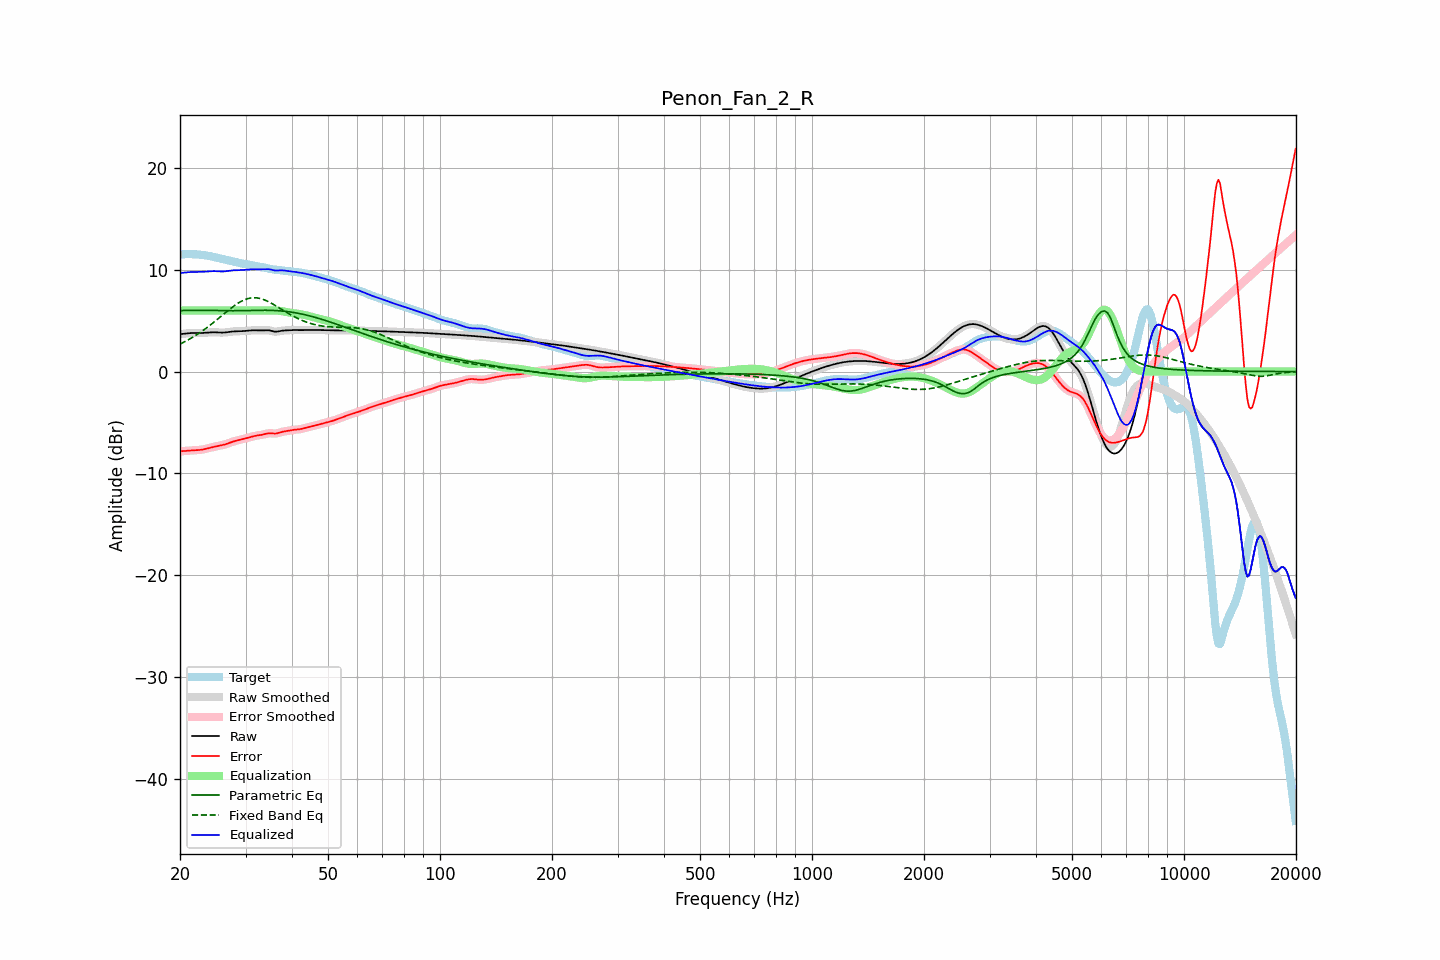

The table this chart was drawn from, first rows:
frequency, raw, error, smoothed, error_smoothed, equalization, parametric_eq, fixed_band_eq, equalized_raw, equalized_smoothed, target
20.00, 3.68, -7.83, 3.67, -7.83, 6.00, 5.95, 2.70, 9.68, 9.67, 11.51
20.20, 3.69, -7.82, 3.69, -7.82, 6.00, 5.97, 2.78, 9.69, 9.69, 11.51
20.40, 3.71, -7.81, 3.71, -7.81, 6.00, 6.00, 2.85, 9.71, 9.71, 11.52
20.61, 3.73, -7.80, 3.73, -7.80, 6.00, 6.01, 2.94, 9.73, 9.73, 11.53
20.81, 3.75, -7.78, 3.75, -7.78, 6.00, 6.01, 3.02, 9.75, 9.75, 11.53
21.02, 3.76, -7.77, 3.76, -7.77, 6.00, 6.01, 3.11, 9.76, 9.76, 11.53
21.23, 3.77, -7.76, 3.77, -7.76, 6.00, 6.00, 3.19, 9.77, 9.77, 11.53
21.44, 3.78, -7.75, 3.78, -7.75, 6.00, 6.00, 3.29, 9.78, 9.78, 11.53
21.66, 3.79, -7.74, 3.79, -7.74, 6.00, 6.00, 3.38, 9.79, 9.79, 11.52
21.87, 3.79, -7.73, 3.79, -7.73, 6.00, 6.00, 3.48, 9.79, 9.79, 11.52
22.09, 3.79, -7.72, 3.79, -7.72, 6.00, 6.00, 3.58, 9.79, 9.79, 11.51
22.31, 3.79, -7.71, 3.79, -7.71, 6.00, 6.01, 3.68, 9.79, 9.79, 11.50
22.54, 3.79, -7.70, 3.79, -7.70, 6.00, 6.01, 3.78, 9.79, 9.79, 11.49
22.76, 3.79, -7.68, 3.79, -7.68, 6.00, 6.01, 3.89, 9.79, 9.79, 11.47
22.99, 3.79, -7.66, 3.80, -7.66, 6.00, 6.01, 4.00, 9.79, 9.80, 11.45
23.22, 3.81, -7.63, 3.81, -7.63, 6.00, 6.01, 4.11, 9.81, 9.81, 11.43
23.45, 3.82, -7.59, 3.82, -7.59, 6.00, 6.01, 4.23, 9.82, 9.82, 11.41
23.69, 3.83, -7.55, 3.83, -7.55, 6.00, 6.01, 4.35, 9.83, 9.83, 11.38
23.92, 3.84, -7.51, 3.84, -7.51, 6.00, 6.01, 4.46, 9.84, 9.84, 11.36
24.16, 3.85, -7.47, 3.85, -7.47, 6.00, 6.01, 4.59, 9.85, 9.85, 11.33
24.40, 3.86, -7.43, 3.86, -7.43, 6.00, 6.01, 4.71, 9.86, 9.86, 11.29
24.65, 3.86, -7.39, 3.86, -7.40, 6.00, 6.01, 4.84, 9.86, 9.86, 11.26
24.89, 3.86, -7.36, 3.86, -7.36, 6.00, 6.00, 4.97, 9.86, 9.86, 11.22
25.14, 3.85, -7.33, 3.85, -7.33, 6.00, 6.00, 5.10, 9.85, 9.85, 11.18
25.39, 3.84, -7.30, 3.84, -7.30, 6.00, 6.00, 5.23, 9.84, 9.84, 11.14
25.65, 3.83, -7.27, 3.83, -7.27, 6.00, 5.99, 5.36, 9.83, 9.83, 11.10
25.91, 3.83, -7.24, 3.83, -7.24, 6.00, 5.99, 5.49, 9.83, 9.83, 11.07
26.16, 3.83, -7.20, 3.83, -7.20, 6.00, 5.99, 5.62, 9.83, 9.83, 11.03
26.43, 3.84, -7.16, 3.84, -7.16, 6.00, 5.98, 5.75, 9.84, 9.84, 10.99
26.69, 3.86, -7.10, 3.86, -7.10, 6.00, 5.98, 5.88, 9.86, 9.86, 10.96
26.96, 3.88, -7.05, 3.88, -7.05, 6.00, 5.98, 6.01, 9.88, 9.88, 10.92
27.23, 3.90, -6.99, 3.90, -6.99, 6.00, 5.98, 6.13, 9.90, 9.90, 10.89
27.50, 3.92, -6.93, 3.92, -6.93, 6.00, 5.97, 6.26, 9.92, 9.92, 10.85
27.77, 3.94, -6.88, 3.94, -6.88, 6.00, 5.97, 6.38, 9.94, 9.94, 10.82
28.05, 3.95, -6.83, 3.95, -6.83, 6.00, 5.97, 6.49, 9.95, 9.95, 10.78
28.33, 3.95, -6.79, 3.95, -6.79, 6.00, 5.98, 6.60, 9.95, 9.95, 10.74
28.62, 3.96, -6.74, 3.96, -6.74, 6.00, 5.98, 6.71, 9.96, 9.96, 10.70
28.90, 3.96, -6.70, 3.96, -6.70, 6.00, 5.98, 6.80, 9.96, 9.96, 10.66
29.19, 3.97, -6.67, 3.97, -6.67, 6.00, 5.98, 6.89, 9.97, 9.97, 10.63
29.48, 3.97, -6.63, 3.97, -6.63, 6.00, 5.98, 6.97, 9.97, 9.97, 10.60
29.78, 3.99, -6.59, 3.99, -6.59, 6.00, 5.99, 7.04, 9.99, 9.99, 10.58
30.08, 4.00, -6.55, 4.00, -6.55, 6.00, 5.99, 7.10, 10.00, 10.00, 10.55
30.38, 4.02, -6.51, 4.02, -6.51, 6.00, 5.99, 7.16, 10.02, 10.02, 10.53
30.68, 4.03, -6.47, 4.03, -6.47, 6.00, 6.00, 7.19, 10.03, 10.03, 10.50
30.99, 4.04, -6.42, 4.04, -6.42, 6.00, 6.00, 7.22, 10.04, 10.04, 10.47
31.30, 4.05, -6.38, 4.05, -6.38, 6.00, 6.01, 7.24, 10.05, 10.05, 10.43
31.61, 4.05, -6.34, 4.05, -6.34, 6.00, 6.01, 7.25, 10.05, 10.05, 10.39
31.93, 4.05, -6.30, 4.05, -6.31, 6.00, 6.01, 7.24, 10.05, 10.05, 10.36
32.24, 4.05, -6.28, 4.05, -6.28, 6.00, 6.02, 7.23, 10.05, 10.05, 10.33
32.57, 4.04, -6.26, 4.04, -6.26, 6.00, 6.02, 7.20, 10.04, 10.04, 10.30
32.89, 4.04, -6.24, 4.04, -6.23, 6.00, 6.02, 7.17, 10.04, 10.04, 10.28
33.22, 4.05, -6.21, 4.05, -6.21, 6.00, 6.02, 7.12, 10.05, 10.05, 10.25
33.55, 4.05, -6.17, 4.06, -6.17, 6.00, 6.02, 7.07, 10.05, 10.06, 10.23
33.89, 4.07, -6.13, 4.06, -6.13, 6.00, 6.02, 7.01, 10.07, 10.06, 10.20
34.23, 4.07, -6.09, 4.07, -6.09, 6.00, 6.02, 6.94, 10.07, 10.07, 10.16
34.57, 4.06, -6.06, 4.05, -6.07, 6.00, 6.02, 6.86, 10.06, 10.05, 10.12
34.92, 4.03, -6.05, 4.03, -6.06, 6.00, 6.01, 6.78, 10.03, 10.03, 10.08
35.27, 3.99, -6.06, 3.99, -6.06, 6.01, 6.01, 6.70, 10.00, 10.00, 10.05
35.62, 3.95, -6.08, 3.95, -6.08, 6.01, 6.00, 6.61, 9.96, 9.96, 10.03
35.97, 3.92, -6.09, 3.93, -6.08, 6.00, 6.00, 6.52, 9.92, 9.93, 10.01
... 635 more rows
